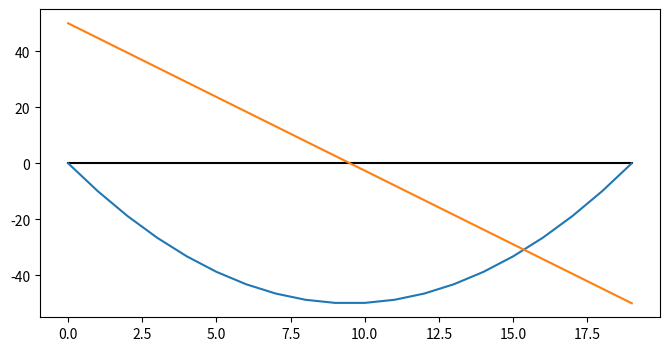

This chart was generated by the following Python code:
import numpy as np
from matplotlib import pyplot as pt
L= 4  #m - Length of Beam
w= 25 #KN/m - applied load in the form of UDL

x= np.linspace(0,L,20)
BM=w/2*(L*x-x**2)
SF=w*(L/2-x)

pt.figure(figsize=(8,4))
pt.plot([0]*len(x), color='k')
pt.plot(-BM)
pt.plot(SF)
pt.show()
